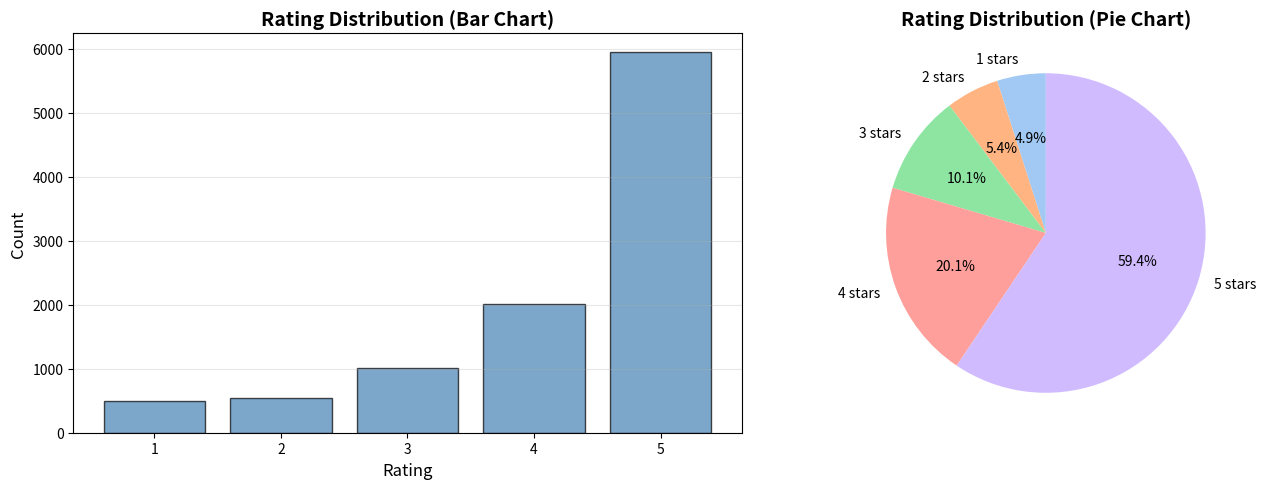

Recreate this plot in Python.
"""
Visualization Module (Consolidated with OOP Visualizer class)
CSC17104 - Programming for Data Science
[redacted]

Module này chứa các functions để visualize dữ liệu và kết quả
Tất cả functions sử dụng Matplotlib và Seaborn
Cũng bao gồm Visualizer class cho OOP-style usage
"""

import numpy as np
import matplotlib.pyplot as plt
import seaborn as sns
from datetime import datetime


# ============================================================================
# VISUALIZER CLASS (OOP)
# ============================================================================

class Visualizer:
    """Tập hợp các methods để visualize dữ liệu và kết quả"""
    
    def __init__(self, figsize=(14, 6), dpi=100, style='whitegrid'):
        """Initialize Visualizer with plot settings"""
        self.figsize = figsize
        self.dpi = dpi
        sns.set_style(style)
        plt.rcParams['figure.figsize'] = figsize
        plt.rcParams['figure.dpi'] = dpi
        plt.rcParams['font.size'] = 10
    
    @staticmethod
    def plot_rating_distribution(ratings, title="Rating Distribution"):
        """Vẽ phân bố ratings"""
        unique_ratings, counts = np.unique(ratings, return_counts=True)
        fig, ax = plt.subplots(figsize=(10, 5))
        ax.bar(unique_ratings, counts, color='steelblue', edgecolor='black', alpha=0.7)
        ax.set_xlabel('Rating')
        ax.set_ylabel('Frequency')
        ax.set_title(title)
        ax.grid(alpha=0.3)
        return fig, ax
    
    @staticmethod
    def plot_user_activity(user_n_ratings, title="User Activity Distribution"):
        """Vẽ phân bố hoạt động của users"""
        fig, ax = plt.subplots(figsize=(10, 5))
        ax.hist(user_n_ratings, bins=50, color='coral', edgecolor='black', alpha=0.7)
        ax.set_xlabel('Number of Ratings per User')
        ax.set_ylabel('Frequency')
        ax.set_title(title)
        ax.set_yscale('log')
        ax.grid(alpha=0.3)
        return fig, ax
    
    @staticmethod
    def plot_product_popularity(product_n_ratings, title="Product Popularity Distribution"):
        """Vẽ phân bố popularity của products"""
        fig, ax = plt.subplots(figsize=(10, 5))
        ax.hist(product_n_ratings, bins=50, color='seagreen', edgecolor='black', alpha=0.7)
        ax.set_xlabel('Number of Ratings per Product')
        ax.set_ylabel('Frequency')
        ax.set_title(title)
        ax.set_yscale('log')
        ax.grid(alpha=0.3)
        return fig, ax
    
    @staticmethod
    def plot_temporal_trend(years, title="Rating Activity Over Time"):
        """Vẽ xu hướng temporal"""
        year_counts = np.bincount(years - np.min(years))
        year_labels = np.arange(np.min(years), np.max(years) + 1)
        fig, ax = plt.subplots(figsize=(12, 5))
        ax.plot(year_labels[:len(year_counts)], year_counts, marker='o', linewidth=2, color='darkviolet')
        ax.set_xlabel('Year')
        ax.set_ylabel('Number of Ratings')
        ax.set_title(title)
        ax.grid(alpha=0.3)
        return fig, ax
    
    @staticmethod
    def plot_model_comparison(models_data, metrics, title="Model Comparison"):
        """Vẽ biểu đồ so sánh các models"""
        model_names = list(models_data.keys())
        x = np.arange(len(model_names))
        width = 0.2
        fig, ax = plt.subplots(figsize=(14, 6))
        for i, metric in enumerate(metrics):
            values = [models_data[model].get(metric, 0) for model in model_names]
            ax.bar(x + i * width, values, width, label=metric)
        ax.set_xlabel('Model')
        ax.set_ylabel('Score')
        ax.set_title(title)
        ax.set_xticks(x + width)
        ax.set_xticklabels(model_names, rotation=45, ha='right')
        ax.legend()
        ax.grid(alpha=0.3, axis='y')
        return fig, ax
    
    @staticmethod
    def plot_feature_distributions(features_dict, title="Feature Distributions"):
        """Vẽ phân bố của nhiều features"""
        n_features = len(features_dict)
        n_cols = 3
        n_rows = (n_features + n_cols - 1) // n_cols
        fig, axes = plt.subplots(n_rows, n_cols, figsize=(15, 4*n_rows))
        axes = axes.flatten()
        for idx, (name, values) in enumerate(features_dict.items()):
            ax = axes[idx]
            ax.hist(values, bins=50, edgecolor='black', alpha=0.7)
            ax.set_xlabel('Value')
            ax.set_ylabel('Frequency')
            ax.set_title(f'{name} Distribution')
            ax.grid(alpha=0.3)
        for idx in range(n_features, len(axes)):
            axes[idx].axis('off')
        fig.suptitle(title, fontsize=14)
        plt.tight_layout()
        return fig, axes


# ============================================================================
# UTILITY FUNCTIONS (BACKWARD COMPATIBILITY & LEGACY API)
# ============================================================================


def plot_rating_distribution(ratings, save_path=None):
    """
    Vẽ biểu đồ phân phối ratings
    
    Parameters:
    -----------
    ratings : numpy array
        Array chứa ratings
    save_path : str, optional
        Path để save figure
    """
    fig, axes = plt.subplots(1, 2, figsize=(14, 5))
    
    # Bar chart
    unique_ratings, counts = np.unique(ratings, return_counts=True)
    axes[0].bar(unique_ratings, counts, color='steelblue', alpha=0.7, edgecolor='black')
    axes[0].set_xlabel('Rating', fontsize=12)
    axes[0].set_ylabel('Count', fontsize=12)
    axes[0].set_title('Rating Distribution (Bar Chart)', fontsize=14, fontweight='bold')
    axes[0].set_xticks([1, 2, 3, 4, 5])
    axes[0].grid(axis='y', alpha=0.3)
    
    # Pie chart
    axes[1].pie(counts, labels=[f"{r:.0f} stars" for r in unique_ratings], 
                autopct='%1.1f%%', startangle=90, colors=sns.color_palette('pastel'))
    axes[1].set_title('Rating Distribution (Pie Chart)', fontsize=14, fontweight='bold')
    
    plt.tight_layout()
    
    if save_path:
        plt.savefig(save_path, dpi=300, bbox_inches='tight')
    plt.show()


def plot_top_products(product_ids, ratings, top_n=20, save_path=None):
    """
    Vẽ biểu đồ top N products theo số lượng ratings
    
    Parameters:
    -----------
    product_ids : numpy array
        Array chứa product IDs
    ratings : numpy array
        Array chứa ratings
    top_n : int
        Số lượng top products
    save_path : str, optional
        Path để save figure
    """
    # Vectorized counting
    unique_products, product_counts = np.unique(product_ids, return_counts=True)
    
    # Sort và lấy top N
    sorted_idx = np.argsort(product_counts)[::-1]
    top_products = unique_products[sorted_idx[:top_n]]
    top_counts = product_counts[sorted_idx[:top_n]]
    
    # Plot horizontal bar
    fig, ax = plt.subplots(figsize=(12, 8))
    
    y_pos = np.arange(top_n)
    ax.barh(y_pos, top_counts[::-1], color='coral', alpha=0.7, edgecolor='black')
    ax.set_yticks(y_pos)
    ax.set_yticklabels([f"Product {i+1}" for i in range(top_n)][::-1])
    ax.set_xlabel('Number of Ratings', fontsize=12)
    ax.set_title(f'Top {top_n} Products by Rating Count', fontsize=14, fontweight='bold')
    ax.grid(axis='x', alpha=0.3)
    
    plt.tight_layout()
    
    if save_path:
        plt.savefig(save_path, dpi=300, bbox_inches='tight')
    plt.show()


def plot_user_activity(user_ids, top_n=20, save_path=None):
    """
    Vẽ biểu đồ user activity distribution
    
    Parameters:
    -----------
    user_ids : numpy array
        Array chứa user IDs
    top_n : int
        Số lượng bins cho histogram
    save_path : str, optional
        Path để save figure
    """
    # Count ratings per user
    unique_users, user_counts = np.unique(user_ids, return_counts=True)
    
    fig, axes = plt.subplots(1, 2, figsize=(14, 5))
    
    # Full distribution (log scale)
    axes[0].hist(user_counts, bins=50, color='skyblue', edgecolor='black', alpha=0.7)
    axes[0].set_xlabel('Number of Ratings per User', fontsize=12)
    axes[0].set_ylabel('Frequency', fontsize=12)
    axes[0].set_title('User Activity Distribution (Full)', fontsize=14, fontweight='bold')
    axes[0].set_yscale('log')
    axes[0].grid(alpha=0.3)
    
    # Zoomed distribution (≤20 ratings)
    axes[1].hist(user_counts[user_counts <= 20], bins=20, color='salmon', edgecolor='black', alpha=0.7)
    axes[1].set_xlabel('Number of Ratings per User', fontsize=12)
    axes[1].set_ylabel('Frequency', fontsize=12)
    axes[1].set_title('User Activity Distribution (Zoomed: ≤20 ratings)', fontsize=14, fontweight='bold')
    axes[1].grid(alpha=0.3)
    
    plt.tight_layout()
    
    if save_path:
        plt.savefig(save_path, dpi=300, bbox_inches='tight')
    plt.show()


def plot_temporal_trend(timestamps, save_path=None):
    """
    Vẽ biểu đồ temporal trend của ratings
    
    Parameters:
    -----------
    timestamps : numpy array
        Array chứa timestamps
    save_path : str, optional
        Path để save figure
    """
    # Sort timestamps
    timestamps_sorted = np.sort(timestamps)
    
    # Create bins
    min_ts = timestamps_sorted[0]
    max_ts = timestamps_sorted[-1]
    bins = np.linspace(min_ts, max_ts, 50)
    counts, _ = np.histogram(timestamps, bins=bins)
    bin_centers = (bins[:-1] + bins[1:]) / 2
    
    # Convert to dates
    dates = [datetime.fromtimestamp(ts).strftime('%Y-%m') for ts in bin_centers[::5]]
    
    fig, ax = plt.subplots(figsize=(14, 6))
    
    ax.plot(bin_centers, counts, linewidth=2, color='darkgreen', marker='o', markersize=4)
    ax.fill_between(bin_centers, counts, alpha=0.3, color='lightgreen')
    ax.set_xlabel('Time', fontsize=12)
    ax.set_ylabel('Number of Ratings', fontsize=12)
    ax.set_title('Rating Activity Over Time', fontsize=14, fontweight='bold')
    ax.set_xticks(bin_centers[::5])
    ax.set_xticklabels(dates, rotation=45, ha='right')
    ax.grid(alpha=0.3)
    
    plt.tight_layout()
    
    if save_path:
        plt.savefig(save_path, dpi=300, bbox_inches='tight')
    plt.show()


def plot_feature_distributions(features_dict, save_path=None):
    """
    Vẽ biểu đồ phân phối của nhiều features
    
    Parameters:
    -----------
    features_dict : dict
        Dictionary {feature_name: feature_array}
    save_path : str, optional
        Path để save figure
    """
    n_features = len(features_dict)
    n_cols = 3
    n_rows = (n_features + n_cols - 1) // n_cols
    
    fig, axes = plt.subplots(n_rows, n_cols, figsize=(15, 5*n_rows))
    axes = axes.flatten() if n_rows > 1 else [axes] if n_cols == 1 else axes
    
    colors = sns.color_palette('husl', n_features)
    
    for idx, (name, values) in enumerate(features_dict.items()):
        ax = axes[idx]
        ax.hist(values, bins=50, color=colors[idx], edgecolor='black', alpha=0.7)
        ax.set_xlabel(name, fontsize=11)
        ax.set_ylabel('Frequency', fontsize=11)
        ax.set_title(f'Distribution: {name}', fontsize=12, fontweight='bold')
        ax.grid(alpha=0.3)
    
    # Hide unused subplots
    for idx in range(n_features, len(axes)):
        axes[idx].axis('off')
    
    plt.tight_layout()
    
    if save_path:
        plt.savefig(save_path, dpi=300, bbox_inches='tight')
    plt.show()


def plot_correlation_heatmap(features_matrix, feature_names, save_path=None):
    """
    Vẽ heatmap correlation matrix
    
    Parameters:
    -----------
    features_matrix : numpy array
        Matrix chứa features (rows=samples, cols=features)
    feature_names : list
        Tên các features
    save_path : str, optional
        Path để save figure
    """
    # Compute correlation (vectorized)
    corr_matrix = np.corrcoef(features_matrix.T)
    
    fig, ax = plt.subplots(figsize=(12, 10))
    
    sns.heatmap(corr_matrix, annot=True, fmt='.2f', cmap='coolwarm', 
                xticklabels=feature_names, yticklabels=feature_names,
                center=0, vmin=-1, vmax=1, square=True, ax=ax)
    
    ax.set_title('Feature Correlation Matrix', fontsize=14, fontweight='bold')
    
    plt.tight_layout()
    
    if save_path:
        plt.savefig(save_path, dpi=300, bbox_inches='tight')
    plt.show()


def plot_sparsity_analysis(n_users, n_products, n_ratings, save_path=None):
    """
    Visualize matrix sparsity
    
    Parameters:
    -----------
    n_users : int
        Số lượng users
    n_products : int
        Số lượng products
    n_ratings : int
        Số lượng ratings
    save_path : str, optional
        Path để save figure
    """
    total_possible = n_users * n_products
    sparsity = 1 - (n_ratings / total_possible)
    density = 1 - sparsity
    
    fig, ax = plt.subplots(figsize=(10, 6))
    
    # Create pie chart
    sizes = [density * 100, sparsity * 100]
    labels = [f'Filled\n({density*100:.4f}%)', f'Empty\n({sparsity*100:.4f}%)']
    colors = ['#66b3ff', '#ff9999']
    explode = (0.1, 0)
    
    ax.pie(sizes, explode=explode, labels=labels, colors=colors, autopct='%1.2f%%',
           shadow=True, startangle=90, textprops={'fontsize': 12})
    
    ax.set_title(f'User-Product Matrix Sparsity\n({n_users:,} users × {n_products:,} products = {total_possible:,} cells)',
                 fontsize=14, fontweight='bold')
    
    plt.tight_layout()
    
    if save_path:
        plt.savefig(save_path, dpi=300, bbox_inches='tight')
    plt.show()


def plot_metrics_comparison(metrics_dict, save_path=None):
    """
    Vẽ biểu đồ so sánh metrics giữa các models
    
    Parameters:
    -----------
    metrics_dict : dict
        Dictionary {model_name: {metric_name: value}}
    save_path : str, optional
        Path để save figure
    """
    models = list(metrics_dict.keys())
    metric_names = list(metrics_dict[models[0]].keys())
    
    n_metrics = len(metric_names)
    
    fig, axes = plt.subplots(1, n_metrics, figsize=(6*n_metrics, 5))
    if n_metrics == 1:
        axes = [axes]
    
    colors = sns.color_palette('Set2', len(models))
    
    for idx, metric in enumerate(metric_names):
        ax = axes[idx]
        values = [metrics_dict[model][metric] for model in models]
        
        bars = ax.bar(models, values, color=colors, alpha=0.7, edgecolor='black')
        ax.set_ylabel(metric, fontsize=12)
        ax.set_title(f'{metric} Comparison', fontsize=13, fontweight='bold')
        ax.set_xticklabels(models, rotation=45, ha='right')
        ax.grid(axis='y', alpha=0.3)
        
        # Add value labels on bars
        for bar in bars:
            height = bar.get_height()
            ax.text(bar.get_x() + bar.get_width()/2., height,
                   f'{height:.4f}', ha='center', va='bottom', fontsize=10)
    
    plt.tight_layout()
    
    if save_path:
        plt.savefig(save_path, dpi=300, bbox_inches='tight')
    
    plt.show()


def plot_recommendation_results(product_ids, ratings, scores, title="Top Recommendations", 
                                top_n=10, save_path=None):
    """
    Visualize recommendation results
    
    Parameters:
    -----------
    product_ids : numpy array
        Array chứa product IDs
    ratings : numpy array
        Array chứa ratings hoặc scores
    scores : numpy array
        Array chứa recommendation scores
    title : str
        Tiêu đề biểu đồ
    top_n : int
        Số lượng recommendations để hiển thị
    save_path : str, optional
        Path để save figure
    """
    # Sort by scores
    sorted_idx = np.argsort(scores)[::-1][:top_n]
    
    top_products = product_ids[sorted_idx]
    top_scores = scores[sorted_idx]
    
    fig, ax = plt.subplots(figsize=(12, 6))
    
    y_pos = np.arange(top_n)
    ax.barh(y_pos, top_scores[::-1], color='teal', alpha=0.7, edgecolor='black')
    ax.set_yticks(y_pos)
    ax.set_yticklabels([f"Product {pid}" for pid in top_products[::-1]])
    ax.set_xlabel('Recommendation Score', fontsize=12)
    ax.set_title(title, fontsize=14, fontweight='bold')
    ax.grid(axis='x', alpha=0.3)
    
    plt.tight_layout()
    
    if save_path:
        plt.savefig(save_path, dpi=300, bbox_inches='tight')
    
    plt.show()


if __name__ == "__main__":
    # Chạy thử các hàm vẽ (in rất ngắn gọn)
    np.random.seed(42)
    ratings = np.random.choice([1.0, 2.0, 3.0, 4.0, 5.0], size=10000,
                               p=[0.05, 0.05, 0.1, 0.2, 0.6])
    plot_rating_distribution(ratings)
